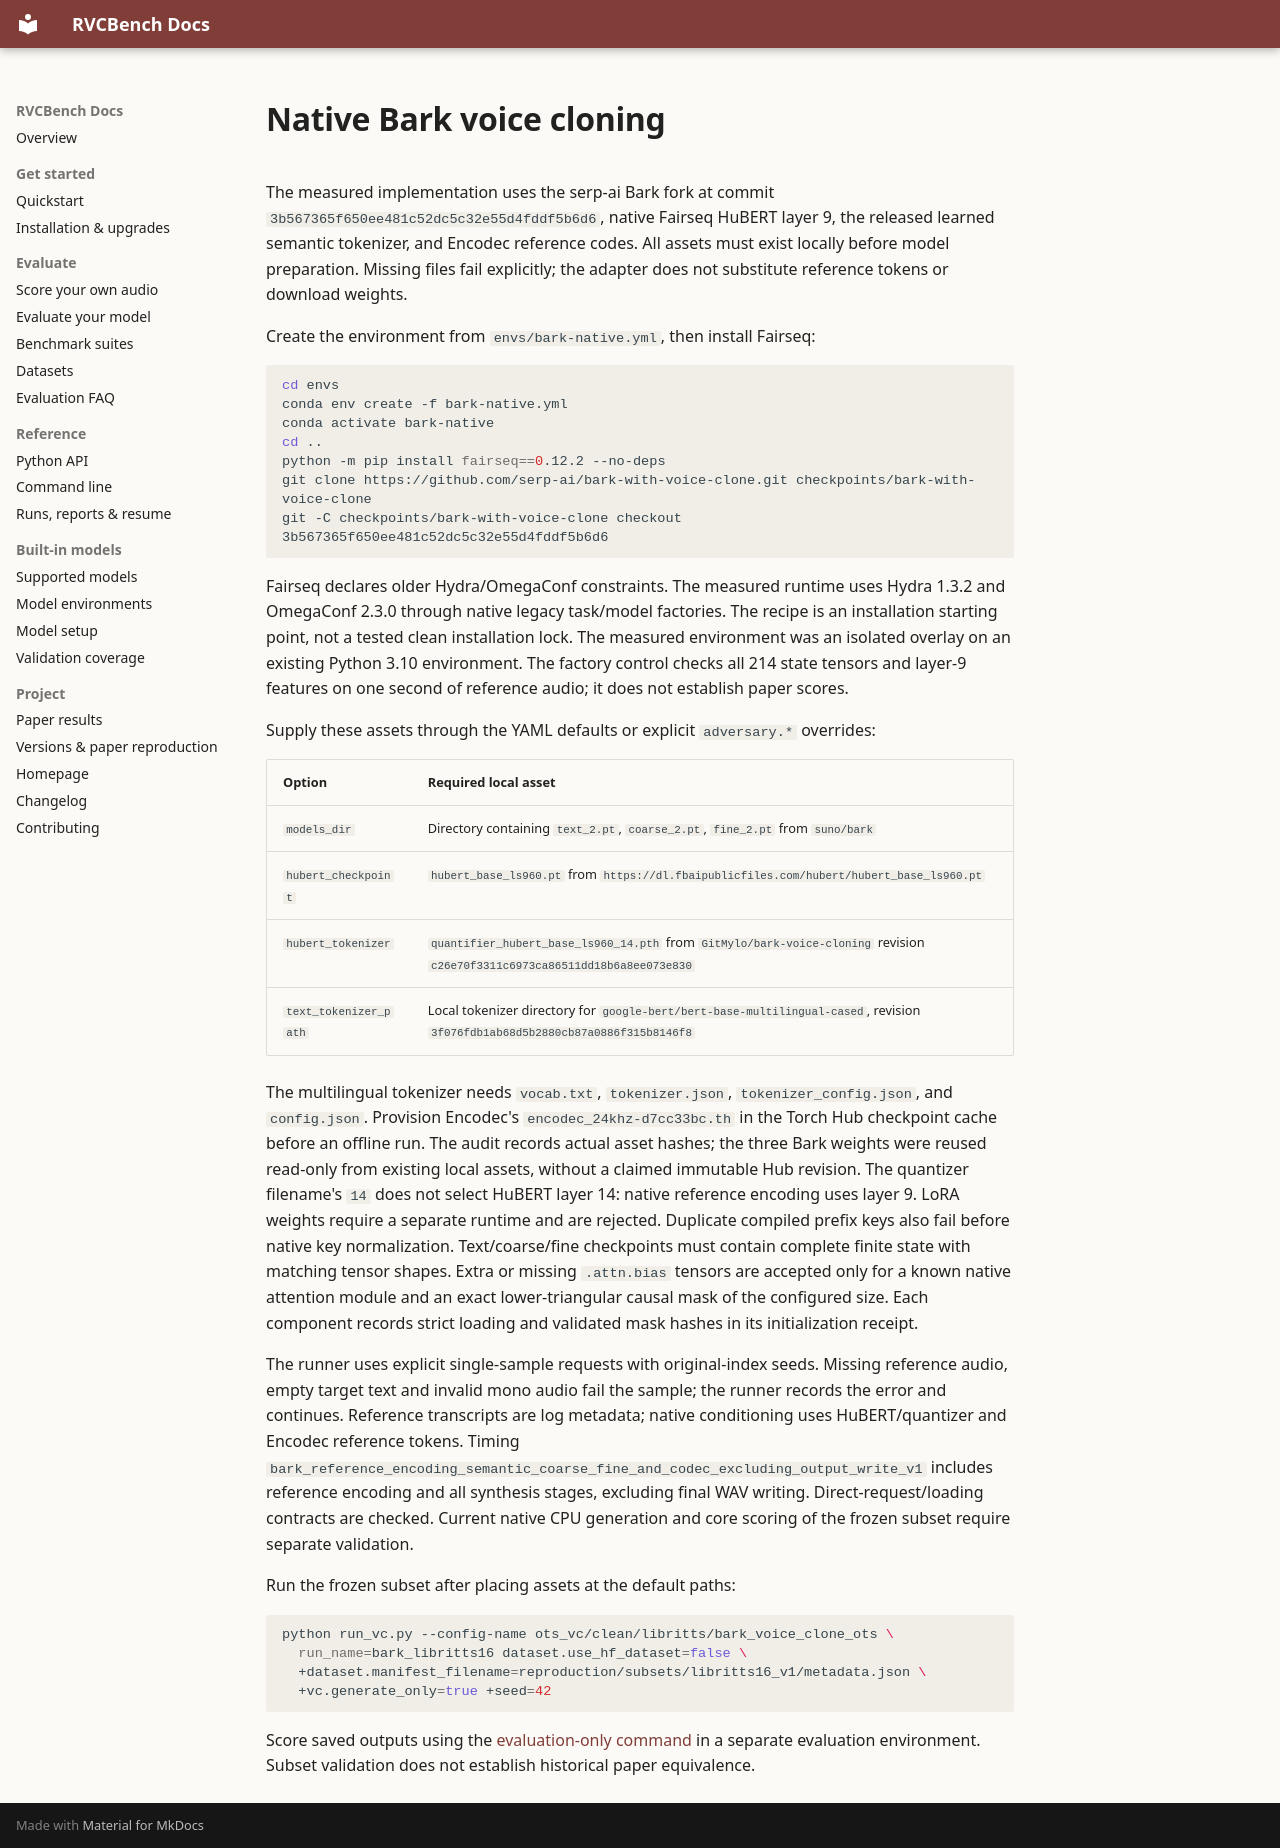

repository: Nanboy-Ronan/RVCBench · page: integrations/bark_native/index.html · generator: mkdocs

---
title: "Native Bark voice cloning integration"
description: "Inspect the pinned Bark runtime, semantic tokenizer and codec used by RVCBench, with explicit setup requirements and measured validation boundaries."
---

# Native Bark voice cloning

The measured implementation uses the serp-ai Bark fork at commit
`3b567365f650ee481c52dc5c32e55d4fddf5b6d6`, native Fairseq HuBERT layer 9,
the released learned semantic tokenizer, and Encodec reference codes.
All assets must exist locally before model preparation. Missing files fail
explicitly; the adapter does not substitute reference tokens or download weights.

Create the environment from `envs/bark-native.yml`, then install Fairseq:

```bash
cd envs
conda env create -f bark-native.yml
conda activate bark-native
cd ..
python -m pip install fairseq==0.12.2 --no-deps
git clone https://github.com/serp-ai/bark-with-voice-clone.git checkpoints/bark-with-voice-clone
git -C checkpoints/bark-with-voice-clone checkout 3b567365f650ee481c52dc5c32e55d4fddf5b6d6
```

Fairseq declares older Hydra/OmegaConf constraints. The measured runtime uses
Hydra 1.3.2 and OmegaConf 2.3.0 through native legacy task/model factories.
The recipe is an installation starting point, not a tested clean installation
lock. The measured environment was an isolated overlay on an existing Python
3.10 environment. The factory control checks all 214 state tensors and layer-9
features on one second of reference audio; it does not establish paper scores.

Supply these assets through the YAML defaults or explicit `adversary.*` overrides:

| Option | Required local asset |
| --- | --- |
| `models_dir` | Directory containing `text_2.pt`, `coarse_2.pt`, `fine_2.pt` from `suno/bark` |
| `hubert_checkpoint` | `hubert_base_ls960.pt` from `https://dl.fbaipublicfiles.com/hubert/hubert_base_ls960.pt` |
| `hubert_tokenizer` | `quantifier_hubert_base_ls960_14.pth` from `GitMylo/bark-voice-cloning` revision `c26e70f3311c6973ca86511dd18b6a8ee073e830` |
| `text_tokenizer_path` | Local tokenizer directory for `google-bert/bert-base-multilingual-cased`, revision `3f076fdb1ab68d5b2880cb87a0886f315b8146f8` |

The multilingual tokenizer needs `vocab.txt`, `tokenizer.json`,
`tokenizer_config.json`, and `config.json`. Provision Encodec's
`encodec_24khz-d7cc33bc.th` in the Torch Hub checkpoint cache before an offline
run. The audit records actual asset hashes; the three Bark weights were reused
read-only from existing local assets, without a claimed immutable Hub revision.
The quantizer filename's `14` does not select HuBERT layer 14: native reference
encoding uses layer 9. LoRA weights require a separate runtime and are rejected.
Duplicate compiled prefix keys also fail before native key normalization.
Text/coarse/fine checkpoints must contain complete finite state with matching
tensor shapes. Extra or missing `.attn.bias` tensors are accepted only for a
known native attention module and an exact lower-triangular causal mask of the
configured size. Each component records strict loading and validated mask hashes
in its initialization receipt.

The runner uses explicit single-sample requests with original-index seeds.
Missing reference audio, empty target text and invalid mono audio fail the sample;
the runner records the error and continues. Reference transcripts are log metadata;
native conditioning uses HuBERT/quantizer and Encodec reference tokens. Timing
`bark_reference_encoding_semantic_coarse_fine_and_codec_excluding_output_write_v1`
includes reference encoding and all synthesis stages, excluding final WAV writing.
Direct-request/loading contracts are checked. Current native CPU generation and
core scoring of the frozen subset require separate validation.

Run the frozen subset after placing assets at the default paths:

```bash
python run_vc.py --config-name ots_vc/clean/libritts/bark_voice_clone_ots \
  run_name=bark_libritts16 dataset.use_hf_dataset=false \
  +dataset.manifest_filename=reproduction/subsets/libritts16_v1/metadata.json \
  +vc.generate_only=true +seed=42
```

Score saved outputs using the [evaluation-only command](../reference/run_protocol.md#score-saved-audio)
in a separate evaluation environment. Subset validation does not establish
historical paper equivalence.
